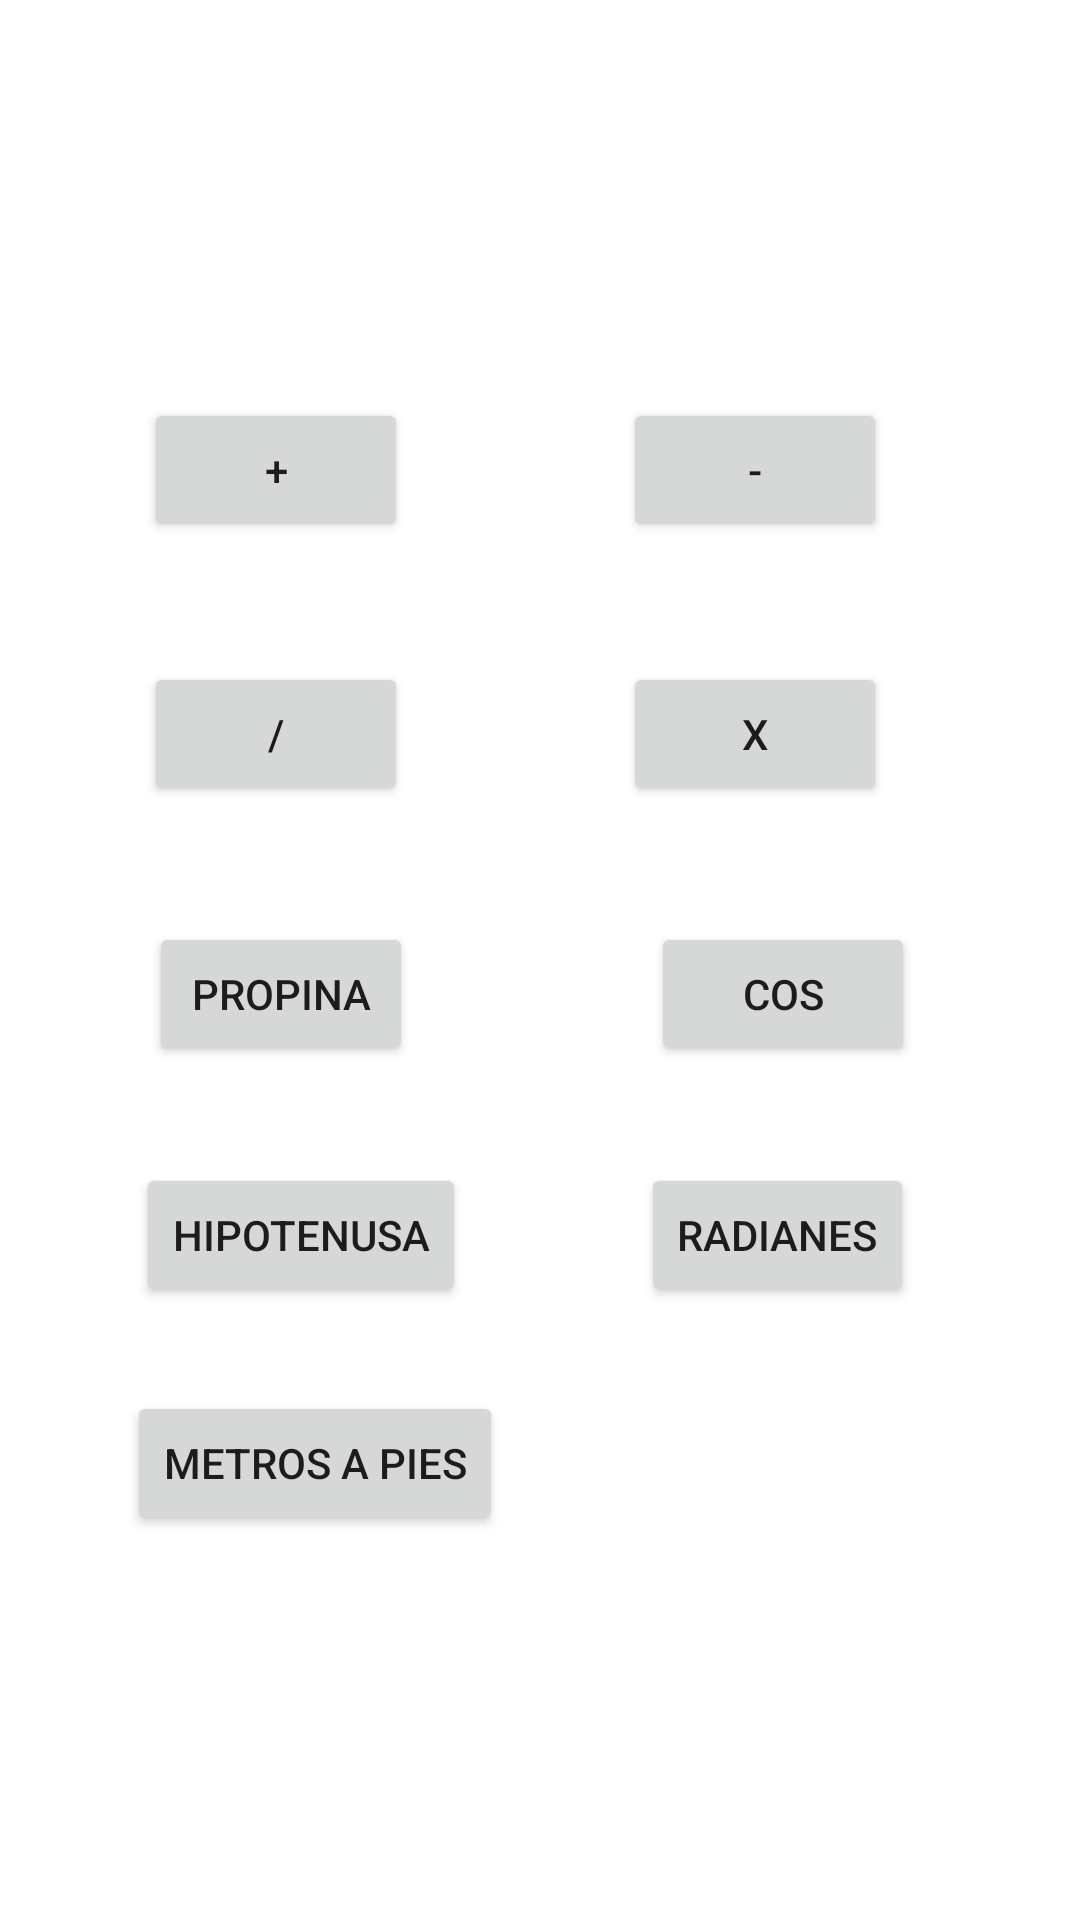

Android layout source for this screen:
<!-- AndroidManifest.xml: application theme Theme.CalculadoraAGM -->
<!-- res/layout/activity_main.xml -->
<?xml version="1.0" encoding="utf-8"?>
<androidx.constraintlayout.widget.ConstraintLayout xmlns:android="http://schemas.android.com/apk/res/android"
    xmlns:app="http://schemas.android.com/apk/res-auto"
    xmlns:tools="http://schemas.android.com/tools"
    android:layout_width="match_parent"
    android:layout_height="match_parent"
    tools:context=".MainActivity">

    <Button
        android:id="@+id/buttonRadianes"
        android:layout_width="wrap_content"
        android:layout_height="wrap_content"
        android:text="Radianes"
        app:layout_constraintBottom_toBottomOf="parent"
        app:layout_constraintEnd_toEndOf="parent"
        app:layout_constraintHorizontal_bias="0.794"
        app:layout_constraintStart_toStartOf="parent"
        app:layout_constraintTop_toTopOf="parent"
        app:layout_constraintVertical_bias="0.655" />

    <Button
        android:id="@+id/buttonPropina"
        android:layout_width="wrap_content"
        android:layout_height="wrap_content"
        android:text="Propina"
        app:layout_constraintBottom_toBottomOf="parent"
        app:layout_constraintEnd_toEndOf="parent"
        app:layout_constraintHorizontal_bias="0.183"
        app:layout_constraintStart_toStartOf="parent"
        app:layout_constraintTop_toTopOf="parent"
        app:layout_constraintVertical_bias="0.519" />

    <Button
        android:id="@+id/buttonResta"
        android:layout_width="wrap_content"
        android:layout_height="wrap_content"
        android:text="-"
        app:layout_constraintBottom_toBottomOf="parent"
        app:layout_constraintEnd_toEndOf="parent"
        app:layout_constraintHorizontal_bias="0.764"
        app:layout_constraintStart_toStartOf="parent"
        app:layout_constraintTop_toTopOf="parent"
        app:layout_constraintVertical_bias="0.224" />

    <Button
        android:id="@+id/buttonDivision"
        android:layout_width="wrap_content"
        android:layout_height="wrap_content"
        android:text="/"
        app:layout_constraintBottom_toBottomOf="parent"
        app:layout_constraintEnd_toEndOf="parent"
        app:layout_constraintHorizontal_bias="0.176"
        app:layout_constraintStart_toStartOf="parent"
        app:layout_constraintTop_toTopOf="parent"
        app:layout_constraintVertical_bias="0.373" />

    <Button
        android:id="@+id/buttonHipotenusa"
        android:layout_width="wrap_content"
        android:layout_height="wrap_content"
        android:text="Hipotenusa"
        app:layout_constraintBottom_toBottomOf="parent"
        app:layout_constraintEnd_toEndOf="parent"
        app:layout_constraintHorizontal_bias="0.181"
        app:layout_constraintStart_toStartOf="parent"
        app:layout_constraintTop_toTopOf="parent"
        app:layout_constraintVertical_bias="0.655" />

    <Button
        android:id="@+id/buttonSuma"
        android:layout_width="wrap_content"
        android:layout_height="wrap_content"
        android:text="+"
        app:layout_constraintBottom_toBottomOf="parent"
        app:layout_constraintEnd_toEndOf="parent"
        app:layout_constraintHorizontal_bias="0.176"
        app:layout_constraintStart_toStartOf="parent"
        app:layout_constraintTop_toTopOf="parent"
        app:layout_constraintVertical_bias="0.224" />

    <Button
        android:id="@+id/buttonMultiplicacion"
        android:layout_width="wrap_content"
        android:layout_height="wrap_content"
        android:text="x"
        app:layout_constraintBottom_toBottomOf="parent"
        app:layout_constraintEnd_toEndOf="parent"
        app:layout_constraintHorizontal_bias="0.764"
        app:layout_constraintStart_toStartOf="parent"
        app:layout_constraintTop_toTopOf="parent"
        app:layout_constraintVertical_bias="0.373" />

    <Button
        android:id="@+id/buttonCoseno"
        android:layout_width="wrap_content"
        android:layout_height="wrap_content"
        android:text="cos"
        app:layout_constraintBottom_toBottomOf="parent"
        app:layout_constraintEnd_toEndOf="parent"
        app:layout_constraintHorizontal_bias="0.798"
        app:layout_constraintStart_toStartOf="parent"
        app:layout_constraintTop_toTopOf="parent"
        app:layout_constraintVertical_bias="0.519" />

    <Button
        android:id="@+id/buttonMetrosPies"
        android:layout_width="wrap_content"
        android:layout_height="wrap_content"
        android:text="Metros a Pies"
        app:layout_constraintBottom_toBottomOf="parent"
        app:layout_constraintEnd_toEndOf="parent"
        app:layout_constraintHorizontal_bias="0.18"
        app:layout_constraintStart_toStartOf="parent"
        app:layout_constraintTop_toTopOf="parent"
        app:layout_constraintVertical_bias="0.783" />

</androidx.constraintlayout.widget.ConstraintLayout>
<!-- resources referenced by this layout -->
<resources>
  <style name="Theme.CalculadoraAGM" parent="Theme.MaterialComponents.DayNight.DarkActionBar">
          
          <item name="colorPrimary">@color/purple_500</item>
          <item name="colorPrimaryVariant">@color/purple_700</item>
          <item name="colorOnPrimary">@color/white</item>
          
          <item name="colorSecondary">@color/teal_200</item>
          <item name="colorSecondaryVariant">@color/teal_700</item>
          <item name="colorOnSecondary">@color/black</item>
          
          <item name="android:statusBarColor" tools:targetApi="l">?attr/colorPrimaryVariant</item>
          
      </style>
  <!-- not gathered from this repository: default colours our renderer supplied (Android Studio template values) -->
  <color name="purple_500">#FF6200EE</color>
  <color name="purple_700">#FF3700B3</color>
  <color name="teal_200">#FF03DAC5</color>
  <color name="teal_700">#FF018786</color>
  <color name="black">#FF000000</color>
  <color name="white">#FFFFFFFF</color>
</resources>
